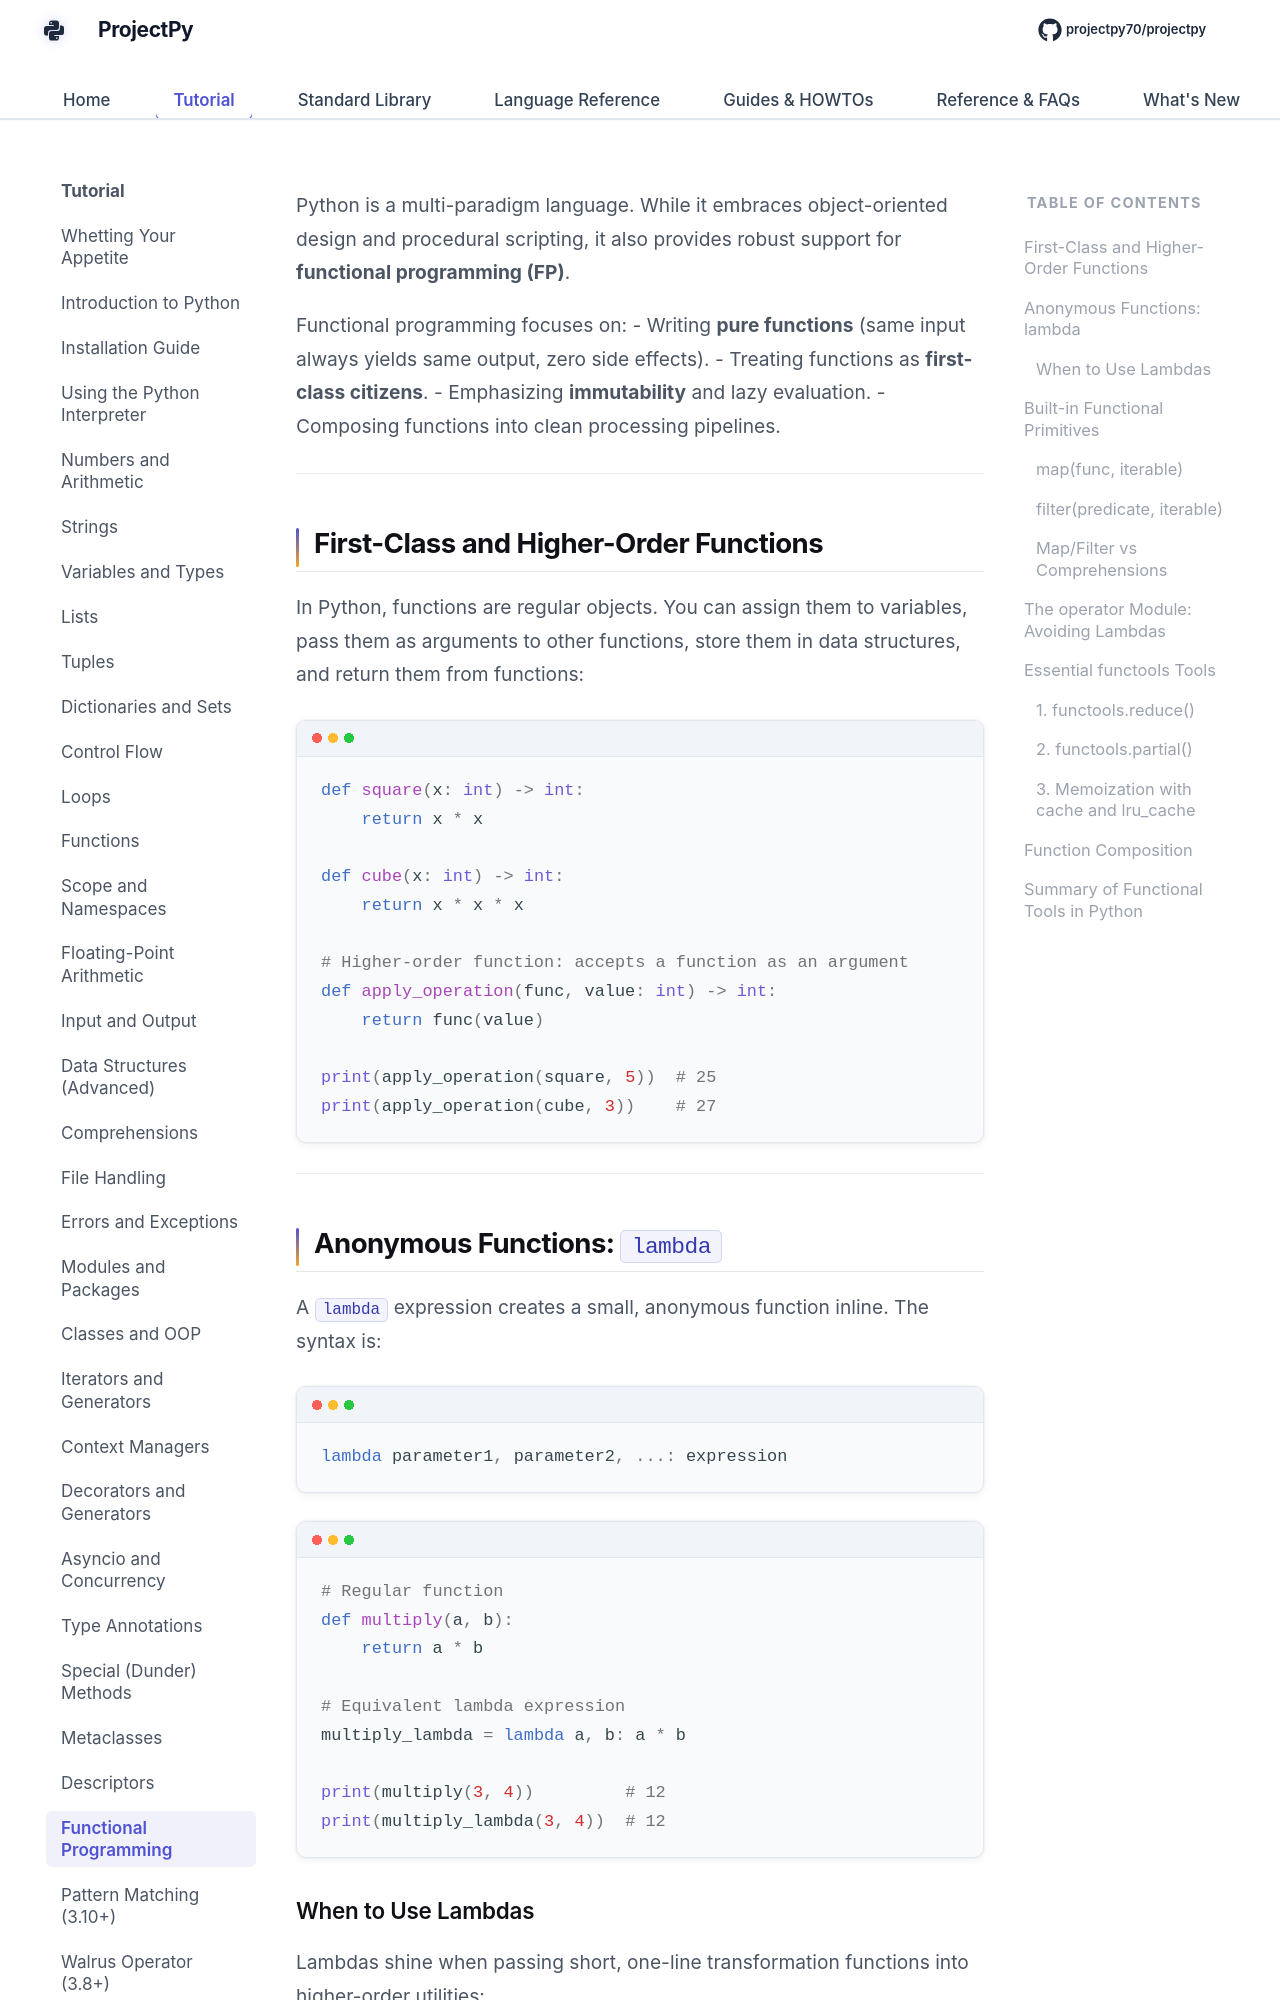

repository: Sdas2003810/projectpy · page: advanced/functional-programming/index.html · generator: mkdocs

# Functional Programming in Python

Python is a multi-paradigm language. While it embraces object-oriented design and procedural scripting, it also provides robust support for **functional programming (FP)**.

Functional programming focuses on:
- Writing **pure functions** (same input always yields same output, zero side effects).
- Treating functions as **first-class citizens**.
- Emphasizing **immutability** and lazy evaluation.
- Composing functions into clean processing pipelines.

---

## First-Class and Higher-Order Functions

In Python, functions are regular objects. You can assign them to variables, pass them as arguments to other functions, store them in data structures, and return them from functions:

```python
def square(x: int) -> int:
    return x * x

def cube(x: int) -> int:
    return x * x * x

# Higher-order function: accepts a function as an argument
def apply_operation(func, value: int) -> int:
    return func(value)

print(apply_operation(square, 5))  # 25
print(apply_operation(cube, 3))    # 27
```

---

## Anonymous Functions: `lambda`

A `lambda` expression creates a small, anonymous function inline. The syntax is:

```python
lambda parameter1, parameter2, ...: expression
```

```python
# Regular function
def multiply(a, b):
    return a * b

# Equivalent lambda expression
multiply_lambda = lambda a, b: a * b

print(multiply(3, 4))         # 12
print(multiply_lambda(3, 4))  # 12
```
